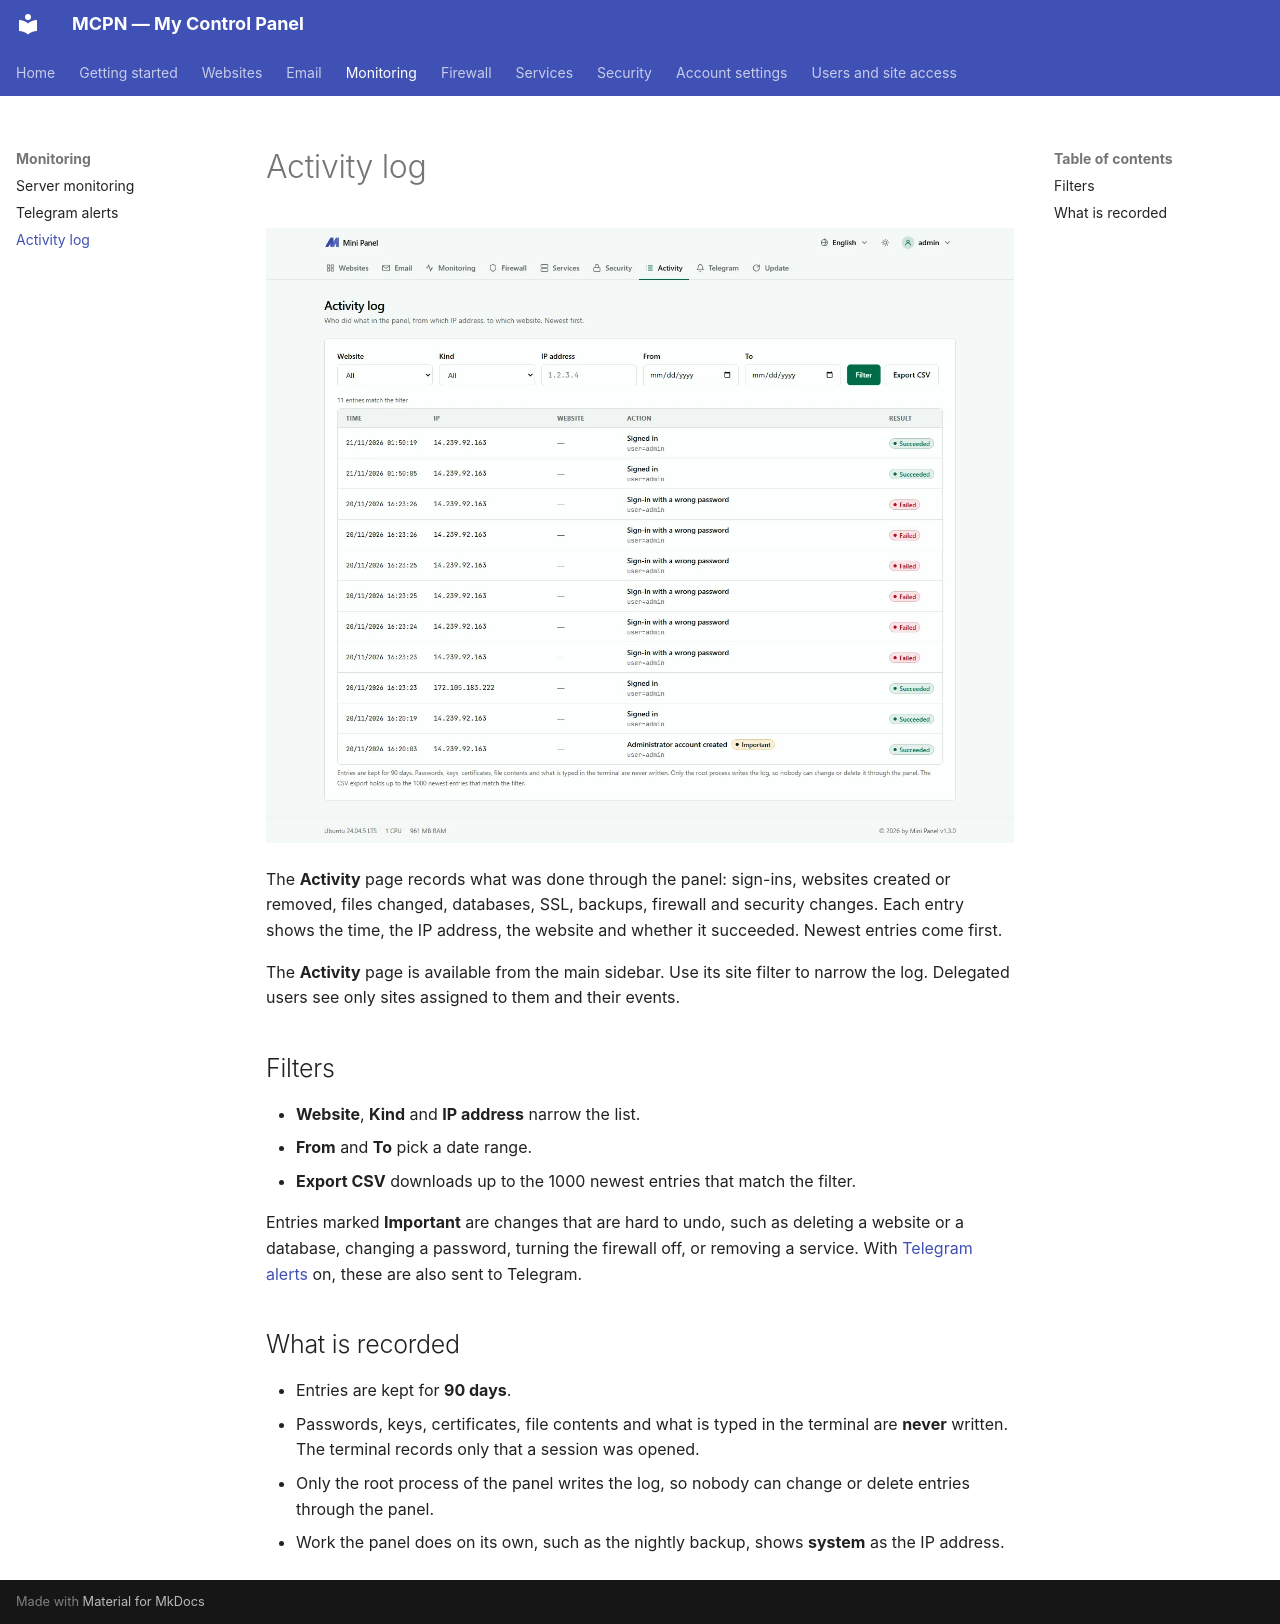

repository: adhikariprivate/MCPanel · page: monitoring/activity-log/index.html · generator: mkdocs

---
title: Activity log
---

# Activity log

![The Activity page](../assets/mpanel/activity.D2kMweUN_1roeMX.webp)

The **Activity** page records what was done through the panel: sign-ins, websites created or removed, files changed, databases, SSL, backups, firewall and security changes. Each entry shows the time, the IP address, the website and whether it succeeded. Newest entries come first.

The **Activity** page is available from the main sidebar. Use its site filter to narrow the log. Delegated users see only sites assigned to them and their events.

## Filters

* **Website**, **Kind** and **IP address** narrow the list.
* **From** and **To** pick a date range.
* **Export CSV** downloads up to the 1000 newest entries that match the filter.

Entries marked **Important** are changes that are hard to undo, such as deleting a website or a database, changing a password, turning the firewall off, or removing a service. With [Telegram alerts](telegram-alerts.md) on, these are also sent to Telegram.

## What is recorded

* Entries are kept for **90 days**.
* Passwords, keys, certificates, file contents and what is typed in the terminal are **never** written. The terminal records only that a session was opened.
* Only the root process of the panel writes the log, so nobody can change or delete entries through the panel.
* Work the panel does on its own, such as the nightly backup, shows **system** as the IP address.
